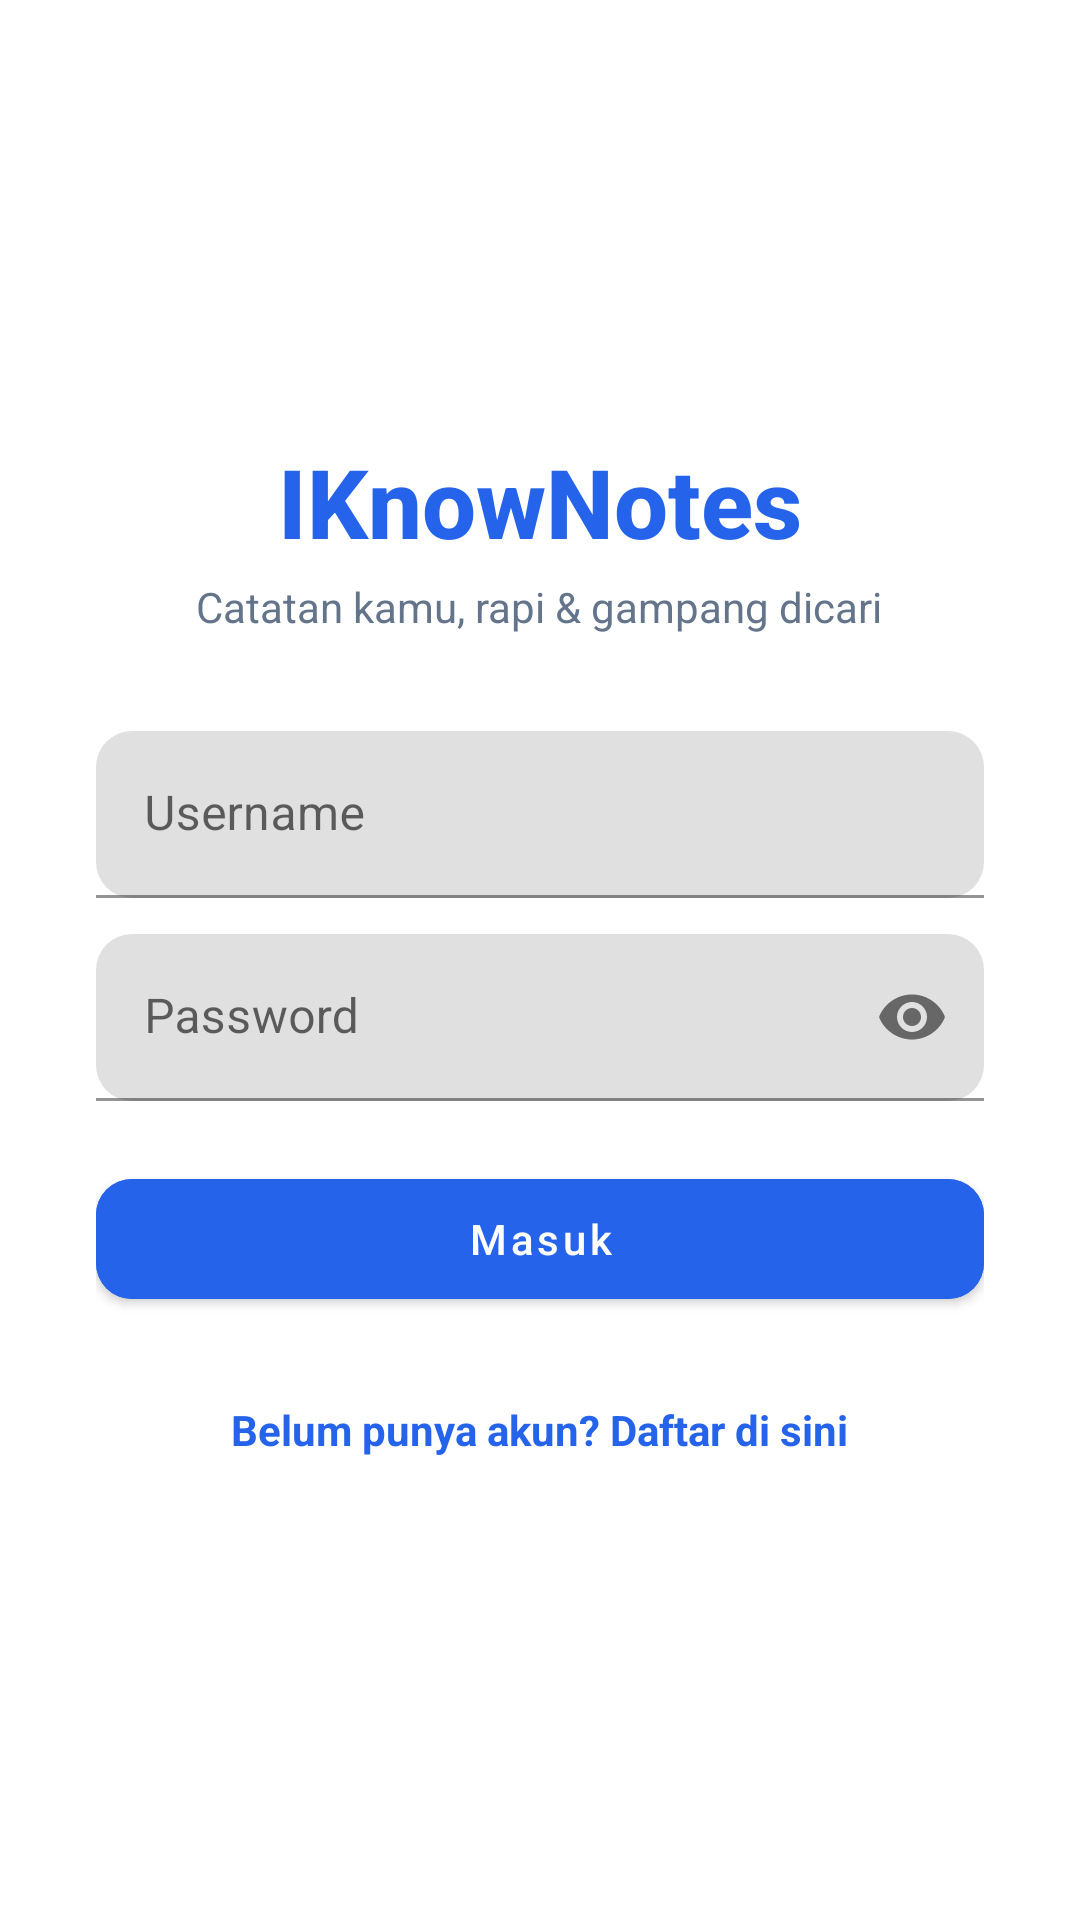

Write the Android layout XML for this screen, with the resource values it uses.
<!-- AndroidManifest.xml: application theme Theme.IKnowNotes -->
<!-- res/layout/activity_login.xml -->
<?xml version="1.0" encoding="utf-8"?>
<ScrollView xmlns:android="http://schemas.android.com/apk/res/android"
    xmlns:app="http://schemas.android.com/apk/res-auto"
    android:layout_width="match_parent"
    android:layout_height="match_parent"
    android:background="@color/background"
    android:fillViewport="true">

    <LinearLayout
        android:layout_width="match_parent"
        android:layout_height="wrap_content"
        android:gravity="center"
        android:orientation="vertical"
        android:paddingHorizontal="32dp"
        android:paddingVertical="48dp">

        <TextView
            android:id="@+id/tv_app_name"
            android:layout_width="wrap_content"
            android:layout_height="wrap_content"
            android:fontFamily="sans-serif-medium"
            android:text="@string/app_name"
            android:textColor="@color/blue_primary"
            android:textSize="32sp"
            android:textStyle="bold" />

        <TextView
            android:id="@+id/tv_tagline"
            android:layout_width="wrap_content"
            android:layout_height="wrap_content"
            android:layout_marginTop="4dp"
            android:layout_marginBottom="32dp"
            android:text="@string/login_tagline"
            android:textColor="@color/text_secondary" />

        <com.google.android.material.textfield.TextInputLayout
            android:layout_width="match_parent"
            android:layout_height="wrap_content"
            android:layout_marginBottom="12dp"
            android:hint="@string/hint_username"
            app:boxCornerRadiusBottomEnd="12dp"
            app:boxCornerRadiusBottomStart="12dp"
            app:boxCornerRadiusTopEnd="12dp"
            app:boxCornerRadiusTopStart="12dp">

            <com.google.android.material.textfield.TextInputEditText
                android:id="@+id/et_username"
                android:layout_width="match_parent"
                android:layout_height="wrap_content"
                android:inputType="text"
                android:maxLines="1" />
        </com.google.android.material.textfield.TextInputLayout>

        <com.google.android.material.textfield.TextInputLayout
            android:id="@+id/til_password"
            android:layout_width="match_parent"
            android:layout_height="wrap_content"
            android:hint="@string/hint_password"
            app:boxCornerRadiusBottomEnd="12dp"
            app:boxCornerRadiusBottomStart="12dp"
            app:boxCornerRadiusTopEnd="12dp"
            app:boxCornerRadiusTopStart="12dp"
            app:endIconMode="password_toggle">

            <com.google.android.material.textfield.TextInputEditText
                android:id="@+id/et_password"
                android:layout_width="match_parent"
                android:layout_height="wrap_content"
                android:inputType="textPassword"
                android:maxLines="1" />
        </com.google.android.material.textfield.TextInputLayout>

        <TextView
            android:id="@+id/tv_error"
            android:layout_width="match_parent"
            android:layout_height="wrap_content"
            android:layout_marginTop="8dp"
            android:text="@string/placeholder_empty"
            android:textColor="#DC2626"
            android:visibility="gone" />

        <com.google.android.material.button.MaterialButton
            android:id="@+id/btn_submit"
            android:layout_width="match_parent"
            android:layout_height="52dp"
            android:layout_marginTop="20dp"
            android:backgroundTint="@color/blue_primary"
            android:text="@string/action_login"
            android:textAllCaps="false"
            app:cornerRadius="12dp" />

        <ProgressBar
            android:id="@+id/progress"
            android:layout_width="wrap_content"
            android:layout_height="wrap_content"
            android:layout_marginTop="16dp"
            android:visibility="gone" />

        <TextView
            android:id="@+id/tv_toggle_mode"
            android:layout_width="wrap_content"
            android:layout_height="wrap_content"
            android:layout_marginTop="20dp"
            android:padding="8dp"
            android:text="@string/toggle_to_register"
            android:textColor="@color/blue_primary"
            android:textStyle="bold" />

    </LinearLayout>
</ScrollView>
<!-- resources referenced by this layout -->
<resources>
  <color name="background">#FFFFFF</color>
  <color name="blue_primary">#2563EB</color>
  <color name="text_secondary">#64748B</color>
  <string name="action_login">Masuk</string>
  <string name="app_name">IKnowNotes</string>
  <string name="hint_password">Password</string>
  <string name="hint_username">Username</string>
  <string name="login_tagline">Catatan kamu, rapi &amp; gampang dicari</string>
  <string name="placeholder_empty" />
  <string name="toggle_to_register">Belum punya akun? Daftar di sini</string>
  <style name="Theme.IKnowNotes" parent="Theme.MaterialComponents.DayNight.NoActionBar">
  
              
              <item name="colorPrimary">@color/blue_primary</item>
              <item name="colorPrimaryVariant">@color/blue_primary_dark</item>
              <item name="colorOnPrimary">@color/blue_on_primary</item>
  
              
              <item name="android:windowBackground">@color/background</item>
  
              
              <item name="android:textColorPrimary">@color/text_primary</item>
              <item name="android:textColorSecondary">@color/text_secondary</item>
  
              
              <item name="android:statusBarColor">@color/blue_primary</item>
  
          </style>
  <color name="blue_primary_dark">#1E40AF</color>
  <color name="blue_on_primary">#FFFFFF</color>
  <color name="text_primary">#0F172A</color>
</resources>
